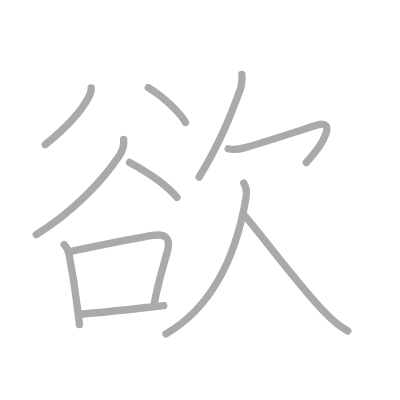
t = 0.00 s
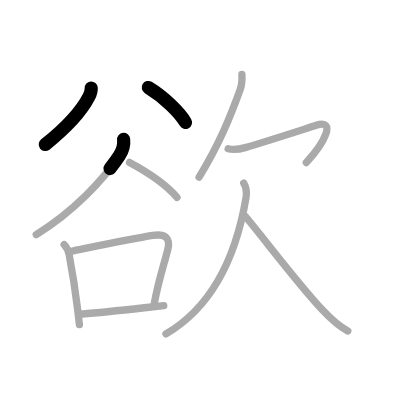
t = 2.25 s
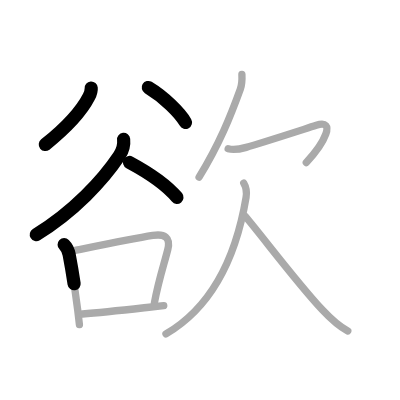
t = 4.50 s
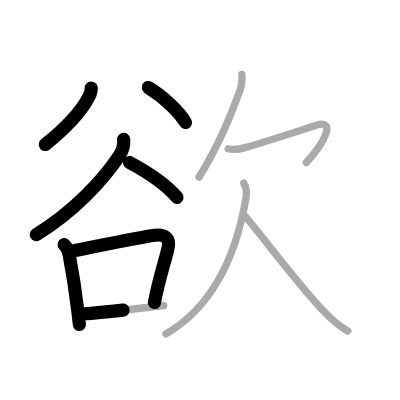
t = 6.50 s
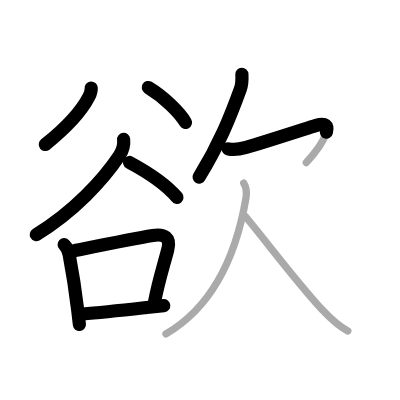
t = 8.75 s
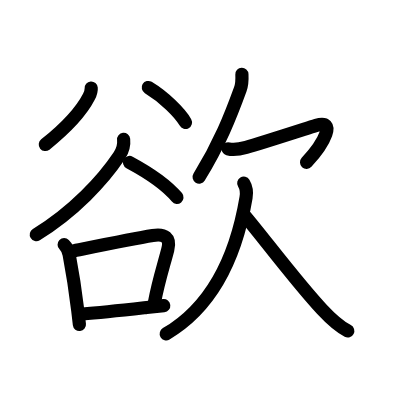
t = 11.00 s

The animated SVG that drew these frames (rendered in a browser with its animation timeline set to each time). Animation: 11 SMIL elements (animate=11); one cycle of 11.00 s.

<?xml version="1.0" standalone="no"?>
<!DOCTYPE svg PUBLIC "-//W3C//DTD SVG 1.1//EN"   "http://www.w3.org/Graphics/SVG/1.1/DTD/svg11.dtd">
<svg width="400px" height="400px"  version="1.1" xmlns="http://www.w3.org/2000/svg">
  <defs>
    <marker id="Triangle" viewBox="0 0 10 10" refX="0" refY="5" markerUnits="strokeWidth" markerWidth="3" style="stroke-opacity:0%;fill:#aaaaaa;" markerHeight="2" orient="auto">
      <path d="M 0 0 L 10 5 L 0 10 z" />
    </marker>
    
    <marker id="Arrow" viewBox="0 0 10 10" refX="5" refY="5" markerUnits="strokeWidth" markerWidth="1.8" style="stroke-opacity:0%;fill:#770000;" markerHeight="2" orient="auto">
      <path d="M 0 4 L 6 4 L 4 1 L 10 5 L 4 9 L 6 6 L 0 6 z" />
        <circle cx="5" cy="5" r="5" />
      </marker>
    
    <marker id="TriangleRed" viewBox="0 0 10 10" refX="0" refY="5" markerUnits="strokeWidth" markerWidth="3" style="stroke-opacity:0%;fill:#CC0000;" markerHeight="2" orient="auto">
      <path d="M 0 0 L 10 5 L 0 10 z" />
    </marker>
    
    <marker id="ArrowRed" viewBox="0 0 10 10" refX="5" refY="5" markerUnits="strokeWidth" markerWidth="1.8" style="stroke-opacity:0%;fill:#CC0000;" markerHeight="2" orient="auto">
      <path d="M 0 4 L 6 4 L 4 1 L 10 5 L 4 9 L 6 6 L 0 6 z" />
        <circle cx="5" cy="5" r="5" />
      </marker>
    
  </defs>
  
  <path style="fill:#ffffff; fill-opacity:100%; fill-rule:evenodd; stroke-width:0;" d="M 0 0 L 400px 0 L 400px 400px L 0 400px L 0 0" />

  <g transform="scale(3.6697247706422 3.6697247706422)">
<path style="fill:none; fill-opacity:0%; fill-rule:evenodd; stroke:#aaaaaa; stroke-opacity:100%; stroke-width: 1.5pt; stroke-linejoin:round; stroke-linecap:round;" d="M24.85 23.98c0.07 0.84-0.25 1.65-0.63 2.38c-1.92 3.74-6.1 8.39-11.9 13.04"></path>
<path style="fill:none; fill-opacity:0%; fill-rule:evenodd; stroke:#aaaaaa; stroke-opacity:100%; stroke-width: 1.5pt; stroke-linejoin:round; stroke-linecap:round;" d="M40.41 23.85c4.23 2.54 8.68 6.91 10.13 9.51"></path>
<path style="fill:none; fill-opacity:0%; fill-rule:evenodd; stroke:#aaaaaa; stroke-opacity:100%; stroke-width: 1.5pt; stroke-linejoin:round; stroke-linecap:round;" d="M33.69 37.99c0.17 1.6-0.26 3.06-1.16 4.42c-4.5 6.74-12.4 15.22-22.65 21.53"></path>
<path style="fill:none; fill-opacity:0%; fill-rule:evenodd; stroke:#aaaaaa; stroke-opacity:100%; stroke-width: 1.5pt; stroke-linejoin:round; stroke-linecap:round;" d="M35.3 44.27c4.37 2.35 9.36 5.25 12.93 9.52"></path>
<path style="fill:none; fill-opacity:0%; fill-rule:evenodd; stroke:#aaaaaa; stroke-opacity:100%; stroke-width: 1.5pt; stroke-linejoin:round; stroke-linecap:round;" d="M17.48 66.65c0.69 0.68 1.14 1.6 1.36 2.73c0.85 4.48 1.7 9.8 2.36 15.31c0.16 1.33 0.31 2.6 0.44 3.76"></path>
<path style="fill:none; fill-opacity:0%; fill-rule:evenodd; stroke:#aaaaaa; stroke-opacity:100%; stroke-width: 1.5pt; stroke-linejoin:round; stroke-linecap:round;" d="M19.45 68.46c7.66-1.54 16.62-3.38 22.18-4.29c3.2-0.52 4.95 0.53 4.08 3.89c-1.21 4.67-2.54 8.54-3.64 14.49"></path>
<path style="fill:none; fill-opacity:0%; fill-rule:evenodd; stroke:#aaaaaa; stroke-opacity:100%; stroke-width: 1.5pt; stroke-linejoin:round; stroke-linecap:round;" d="M22.47 85.56c5.51-0.41 11.57-1.1 17.53-1.77c1.49-0.17 3.03-0.33 4.62-0.49"></path>
<path style="fill:none; fill-opacity:0%; fill-rule:evenodd; stroke:#aaaaaa; stroke-opacity:100%; stroke-width: 1.5pt; stroke-linejoin:round; stroke-linecap:round;" d="M65.92 20.25c0.07 1.47 0.07 2.66-0.44 4.06c-2.61 7.19-5.61 14.82-11.23 23.95"></path>
<path style="fill:none; fill-opacity:0%; fill-rule:evenodd; stroke:#aaaaaa; stroke-opacity:100%; stroke-width: 1.5pt; stroke-linejoin:round; stroke-linecap:round;" d="M62.17 40.54c1.53 0.43 3.42 0.04 4.91-0.38c3.61-1.01 13.74-4.29 19.1-6c5.53-1.76 2.32 4.71-2.71 10.14"></path>
<path style="fill:none; fill-opacity:0%; fill-rule:evenodd; stroke:#aaaaaa; stroke-opacity:100%; stroke-width: 1.5pt; stroke-linejoin:round; stroke-linecap:round;" d="M66.42 49.91c0.58 0.97 0.87 2.5 0.63 3.91C65.25 64.5 60.75 81.88 45.23 91"></path>
<path style="fill:none; fill-opacity:0%; fill-rule:evenodd; stroke:#aaaaaa; stroke-opacity:100%; stroke-width: 1.5pt; stroke-linejoin:round; stroke-linecap:round;" d="M66.83 58.93c5.12 6.09 14.06 18.06 20.93 25.42c2.12 2.27 4.74 4.65 7.01 5.84"></path>

<path style="fill:none; fill-opacity:0%; fill-rule:evenodd; stroke:#000000; stroke-opacity:100%; stroke-width: 2.7pt; stroke-linejoin:round; stroke-linecap:round;" d="M24.85 23.98c0.07 0.84-0.25 1.65-0.63 2.38c-1.92 3.74-6.1 8.39-11.9 13.04" pathLength="100" stroke-dashoffset="100" stroke-dasharray="100 105"><animate id="dashAnim1" attributeName="stroke-dashoffset" from="100" to="0" dur="1s" calcMode="linear" fill="freeze"/></path>
<path style="fill:none; fill-opacity:0%; fill-rule:evenodd; stroke:#000000; stroke-opacity:100%; stroke-width: 2.7pt; stroke-linejoin:round; stroke-linecap:round;" d="M40.41 23.85c4.23 2.54 8.68 6.91 10.13 9.51" pathLength="100" stroke-dashoffset="100" stroke-dasharray="100 105"><animate id="dashAnim2" attributeName="stroke-dashoffset" from="100" to="0" dur="1s" calcMode="linear" begin="dashAnim1.end" fill="freeze"/></path>
<path style="fill:none; fill-opacity:0%; fill-rule:evenodd; stroke:#000000; stroke-opacity:100%; stroke-width: 2.7pt; stroke-linejoin:round; stroke-linecap:round;" d="M33.69 37.99c0.17 1.6-0.26 3.06-1.16 4.42c-4.5 6.74-12.4 15.22-22.65 21.53" pathLength="100" stroke-dashoffset="100" stroke-dasharray="100 105"><animate id="dashAnim3" attributeName="stroke-dashoffset" from="100" to="0" dur="1s" calcMode="linear" begin="dashAnim2.end" fill="freeze"/></path>
<path style="fill:none; fill-opacity:0%; fill-rule:evenodd; stroke:#000000; stroke-opacity:100%; stroke-width: 2.7pt; stroke-linejoin:round; stroke-linecap:round;" d="M35.3 44.27c4.37 2.35 9.36 5.25 12.93 9.52" pathLength="100" stroke-dashoffset="100" stroke-dasharray="100 105"><animate id="dashAnim4" attributeName="stroke-dashoffset" from="100" to="0" dur="1s" calcMode="linear" begin="dashAnim3.end" fill="freeze"/></path>
<path style="fill:none; fill-opacity:0%; fill-rule:evenodd; stroke:#000000; stroke-opacity:100%; stroke-width: 2.7pt; stroke-linejoin:round; stroke-linecap:round;" d="M17.48 66.65c0.69 0.68 1.14 1.6 1.36 2.73c0.85 4.48 1.7 9.8 2.36 15.31c0.16 1.33 0.31 2.6 0.44 3.76" pathLength="100" stroke-dashoffset="100" stroke-dasharray="100 105"><animate id="dashAnim5" attributeName="stroke-dashoffset" from="100" to="0" dur="1s" calcMode="linear" begin="dashAnim4.end" fill="freeze"/></path>
<path style="fill:none; fill-opacity:0%; fill-rule:evenodd; stroke:#000000; stroke-opacity:100%; stroke-width: 2.7pt; stroke-linejoin:round; stroke-linecap:round;" d="M19.45 68.46c7.66-1.54 16.62-3.38 22.18-4.29c3.2-0.52 4.95 0.53 4.08 3.89c-1.21 4.67-2.54 8.54-3.64 14.49" pathLength="100" stroke-dashoffset="100" stroke-dasharray="100 105"><animate id="dashAnim6" attributeName="stroke-dashoffset" from="100" to="0" dur="1s" calcMode="linear" begin="dashAnim5.end" fill="freeze"/></path>
<path style="fill:none; fill-opacity:0%; fill-rule:evenodd; stroke:#000000; stroke-opacity:100%; stroke-width: 2.7pt; stroke-linejoin:round; stroke-linecap:round;" d="M22.47 85.56c5.51-0.41 11.57-1.1 17.53-1.77c1.49-0.17 3.03-0.33 4.62-0.49" pathLength="100" stroke-dashoffset="100" stroke-dasharray="100 105"><animate id="dashAnim7" attributeName="stroke-dashoffset" from="100" to="0" dur="1s" calcMode="linear" begin="dashAnim6.end" fill="freeze"/></path>
<path style="fill:none; fill-opacity:0%; fill-rule:evenodd; stroke:#000000; stroke-opacity:100%; stroke-width: 2.7pt; stroke-linejoin:round; stroke-linecap:round;" d="M65.92 20.25c0.07 1.47 0.07 2.66-0.44 4.06c-2.61 7.19-5.61 14.82-11.23 23.95" pathLength="100" stroke-dashoffset="100" stroke-dasharray="100 105"><animate id="dashAnim8" attributeName="stroke-dashoffset" from="100" to="0" dur="1s" calcMode="linear" begin="dashAnim7.end" fill="freeze"/></path>
<path style="fill:none; fill-opacity:0%; fill-rule:evenodd; stroke:#000000; stroke-opacity:100%; stroke-width: 2.7pt; stroke-linejoin:round; stroke-linecap:round;" d="M62.17 40.54c1.53 0.43 3.42 0.04 4.91-0.38c3.61-1.01 13.74-4.29 19.1-6c5.53-1.76 2.32 4.71-2.71 10.14" pathLength="100" stroke-dashoffset="100" stroke-dasharray="100 105"><animate id="dashAnim9" attributeName="stroke-dashoffset" from="100" to="0" dur="1s" calcMode="linear" begin="dashAnim8.end" fill="freeze"/></path>
<path style="fill:none; fill-opacity:0%; fill-rule:evenodd; stroke:#000000; stroke-opacity:100%; stroke-width: 2.7pt; stroke-linejoin:round; stroke-linecap:round;" d="M66.42 49.91c0.58 0.97 0.87 2.5 0.63 3.91C65.25 64.5 60.75 81.88 45.23 91" pathLength="100" stroke-dashoffset="100" stroke-dasharray="100 105"><animate id="dashAnim10" attributeName="stroke-dashoffset" from="100" to="0" dur="1s" calcMode="linear" begin="dashAnim9.end" fill="freeze"/></path>
<path style="fill:none; fill-opacity:0%; fill-rule:evenodd; stroke:#000000; stroke-opacity:100%; stroke-width: 2.7pt; stroke-linejoin:round; stroke-linecap:round;" d="M66.83 58.93c5.12 6.09 14.06 18.06 20.93 25.42c2.12 2.27 4.74 4.65 7.01 5.84" pathLength="100" stroke-dashoffset="100" stroke-dasharray="100 105"><animate id="dashAnim11" attributeName="stroke-dashoffset" from="100" to="0" dur="1s" calcMode="linear" begin="dashAnim10.end" fill="freeze"/></path>

</g>

</svg>  
          
